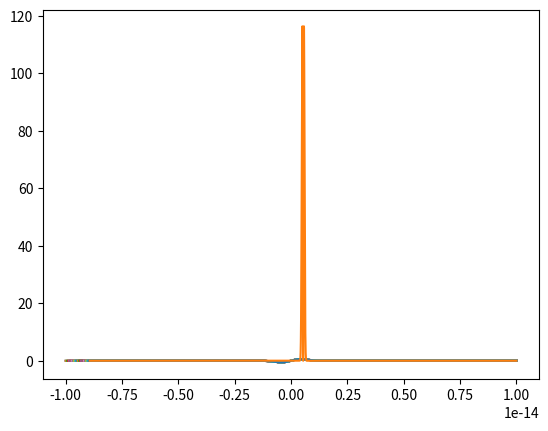

Here is the Python script that generated this plot:
import numpy as np
import matplotlib.pyplot as plt
from scipy.fftpack import *

c = 3e+8
l0 = 900e-9
dots = 2**12
time_ = 80e-12
tau = 10e-16
w_0 = 2 * np.pi * c / l0
h_cr = 0.005 / 20

t = np.linspace(-tau * 10, tau *10, dots)

def gauss(t_):
    ans = np.exp(-2 * (t/tau) ** 2) * np.sin(w_0 * t_)
    return ans
plt.plot(t, gauss(t))
plt.show()

def crank(E_, steps):
    steps-=1
    print(E_)
    E_h = E_[1:] + h_cr * np.diff(E_) * 10
    E_hk = 0
    plt.plot(t[len(t)-len(E_h):], E_h)
    plt.show() 
    # while not (abs(E_hk - E_h) < 1e-4).all():
    for i in range(10):
 
        print(steps)
        E_h2 = 1/2 * (E_[len(E_)-len(E_h):] + E_h)
        E_hk = E_h[1:] + h_cr * np.diff(E_h2) * 10
        
        E_h = E_hk
    if steps == 0:
        return E_hk
    return crank(E_hk, steps)
E_in = gauss(t)
E0_t = crank(E_in, 20)


E_out = fftshift(fft(E0_t))
plt.plot(t[len(t)-len(E_out):], abs(E_out))
plt.show()
    